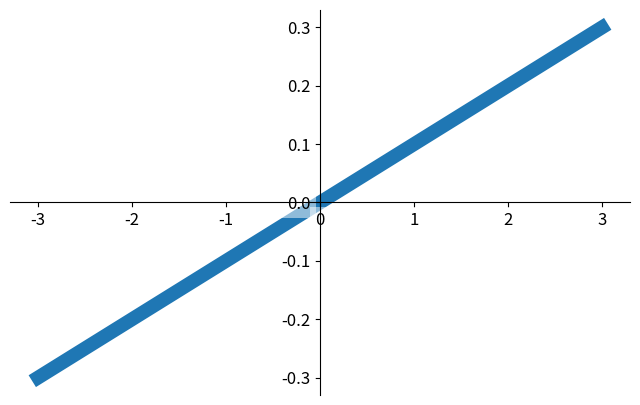

The script that saved this image:
import matplotlib.pyplot as plt
import numpy as np

x = np.linspace(-3, 3, 50)
y = 0.1*x

plt.figure(num=1, figsize=(8, 5),)
plt.plot(x, y, linewidth = 10, zorder = 1)

ax = plt.gca()
ax.spines['right'].set_color('none')
ax.spines['top'].set_color('none')
ax.spines['top'].set_color('none')
ax.xaxis.set_ticks_position('bottom')
ax.spines['bottom'].set_position(('data', 0))
ax.yaxis.set_ticks_position('left')
ax.spines['left'].set_position(('data', 0))

for label in ax.get_xticklabels() + ax.get_yticklabels():
    label.set_fontsize(12)
    label.set_bbox(dict(facecolor = 'white', edgecolor = 'None', alpha = 0.5, zorder=2))

plt.show()